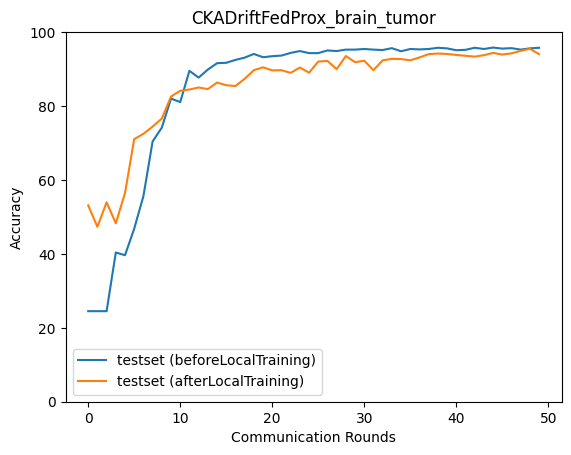

The data file committed next to this chart (first rows):
epoch, accuracy_test_before, macro_f1_test_before, macro_precision_test_before, macro_recall_test_before, accuracy_test_after, macro_f1_test_after, macro_precision_test_after, macro_recall_test_after
0, 24.5, 9.839, 6.125, 25.0, 53.12, 52.53, 53.26, 53.44
1, 24.5, 9.839, 6.125, 25.0, 47.33, 45.99, 48.69, 47.46
2, 24.5, 9.839, 6.125, 25.0, 53.95, 52.69, 56.01, 54.14
3, 40.37, 27.17, 20.2, 41.52, 48.27, 47.02, 49.24, 48.32
4, 39.64, 27.72, 23.14, 40.83, 56.46, 55.47, 57.35, 56.6
5, 46.83, 38.2, 57.61, 47.82, 71.05, 70.84, 72.01, 71.01
6, 55.62, 52.05, 64.6, 56.42, 72.49, 72.11, 72.65, 72.58
7, 70.43, 69.86, 75.11, 70.94, 74.44, 74.42, 74.33, 74.63
8, 74.16, 73.71, 77.97, 74.67, 76.61, 76.27, 76.29, 76.7
9, 82.02, 81.91, 83.7, 82.4, 82.57, 82.57, 82.56, 82.67
10, 81.07, 81.04, 83.7, 81.47, 84.13, 84.25, 84.75, 84.08
11, 89.53, 89.6, 89.85, 89.63, 84.47, 84.37, 84.41, 84.63
12, 87.69, 87.74, 88.33, 87.93, 85.02, 84.92, 84.97, 85.2
13, 89.87, 89.89, 90.17, 90.03, 84.58, 84.51, 84.54, 84.71
14, 91.59, 91.61, 91.78, 91.7, 86.36, 86.39, 86.36, 86.45
15, 91.7, 91.73, 91.89, 91.81, 85.63, 85.57, 85.54, 85.75
16, 92.48, 92.48, 92.56, 92.6, 85.41, 85.45, 85.46, 85.5
17, 93.1, 93.13, 93.17, 93.17, 87.36, 87.27, 87.34, 87.46
18, 94.1, 94.12, 94.11, 94.18, 89.7, 89.66, 89.68, 89.83
19, 93.21, 93.22, 93.25, 93.3, 90.48, 90.44, 90.42, 90.59
20, 93.49, 93.49, 93.5, 93.57, 89.64, 89.66, 89.63, 89.7
21, 93.65, 93.65, 93.65, 93.74, 89.7, 89.67, 89.63, 89.79
22, 94.38, 94.37, 94.36, 94.44, 88.98, 89.04, 89.16, 88.98
23, 94.88, 94.89, 94.87, 94.92, 90.42, 90.37, 90.41, 90.51
24, 94.32, 94.32, 94.33, 94.39, 89.03, 88.94, 88.97, 89.14
25, 94.32, 94.33, 94.32, 94.4, 92.04, 92.07, 92.08, 92.07
26, 95.04, 95.04, 95.04, 95.11, 92.2, 92.21, 92.24, 92.31
27, 94.88, 94.88, 94.89, 94.97, 89.98, 90.04, 90.08, 90.01
28, 95.27, 95.28, 95.29, 95.3, 93.54, 93.54, 93.52, 93.62
29, 95.27, 95.27, 95.25, 95.32, 91.87, 91.84, 91.83, 91.99
30, 95.43, 95.43, 95.44, 95.48, 92.26, 92.26, 92.25, 92.35
31, 95.27, 95.27, 95.27, 95.32, 89.7, 89.69, 89.75, 89.82
32, 95.16, 95.15, 95.14, 95.22, 92.37, 92.36, 92.35, 92.43
33, 95.66, 95.66, 95.66, 95.7, 92.76, 92.75, 92.74, 92.84
34, 94.82, 94.82, 94.82, 94.9, 92.71, 92.68, 92.69, 92.78
35, 95.43, 95.43, 95.43, 95.47, 92.37, 92.38, 92.38, 92.48
36, 95.32, 95.32, 95.32, 95.39, 93.15, 93.15, 93.14, 93.22
37, 95.43, 95.43, 95.42, 95.47, 94.04, 94.04, 94.01, 94.12
38, 95.77, 95.77, 95.75, 95.82, 94.21, 94.19, 94.19, 94.24
39, 95.6, 95.59, 95.59, 95.64, 94.1, 94.08, 94.1, 94.19
40, 95.1, 95.09, 95.09, 95.17, 93.82, 93.82, 93.8, 93.87
41, 95.21, 95.21, 95.2, 95.27, 93.6, 93.6, 93.61, 93.63
42, 95.77, 95.76, 95.76, 95.8, 93.37, 93.35, 93.36, 93.45
43, 95.43, 95.43, 95.42, 95.49, 93.76, 93.76, 93.75, 93.79
44, 95.82, 95.81, 95.81, 95.86, 94.38, 94.38, 94.37, 94.42
45, 95.55, 95.55, 95.53, 95.57, 93.93, 93.93, 93.9, 94.01
46, 95.66, 95.65, 95.64, 95.7, 94.27, 94.26, 94.24, 94.31
47, 95.27, 95.26, 95.27, 95.31, 94.93, 94.94, 94.94, 94.96
48, 95.6, 95.6, 95.61, 95.62, 95.49, 95.48, 95.47, 95.55
49, 95.77, 95.77, 95.75, 95.81, 94.04, 94.04, 94.02, 94.09
